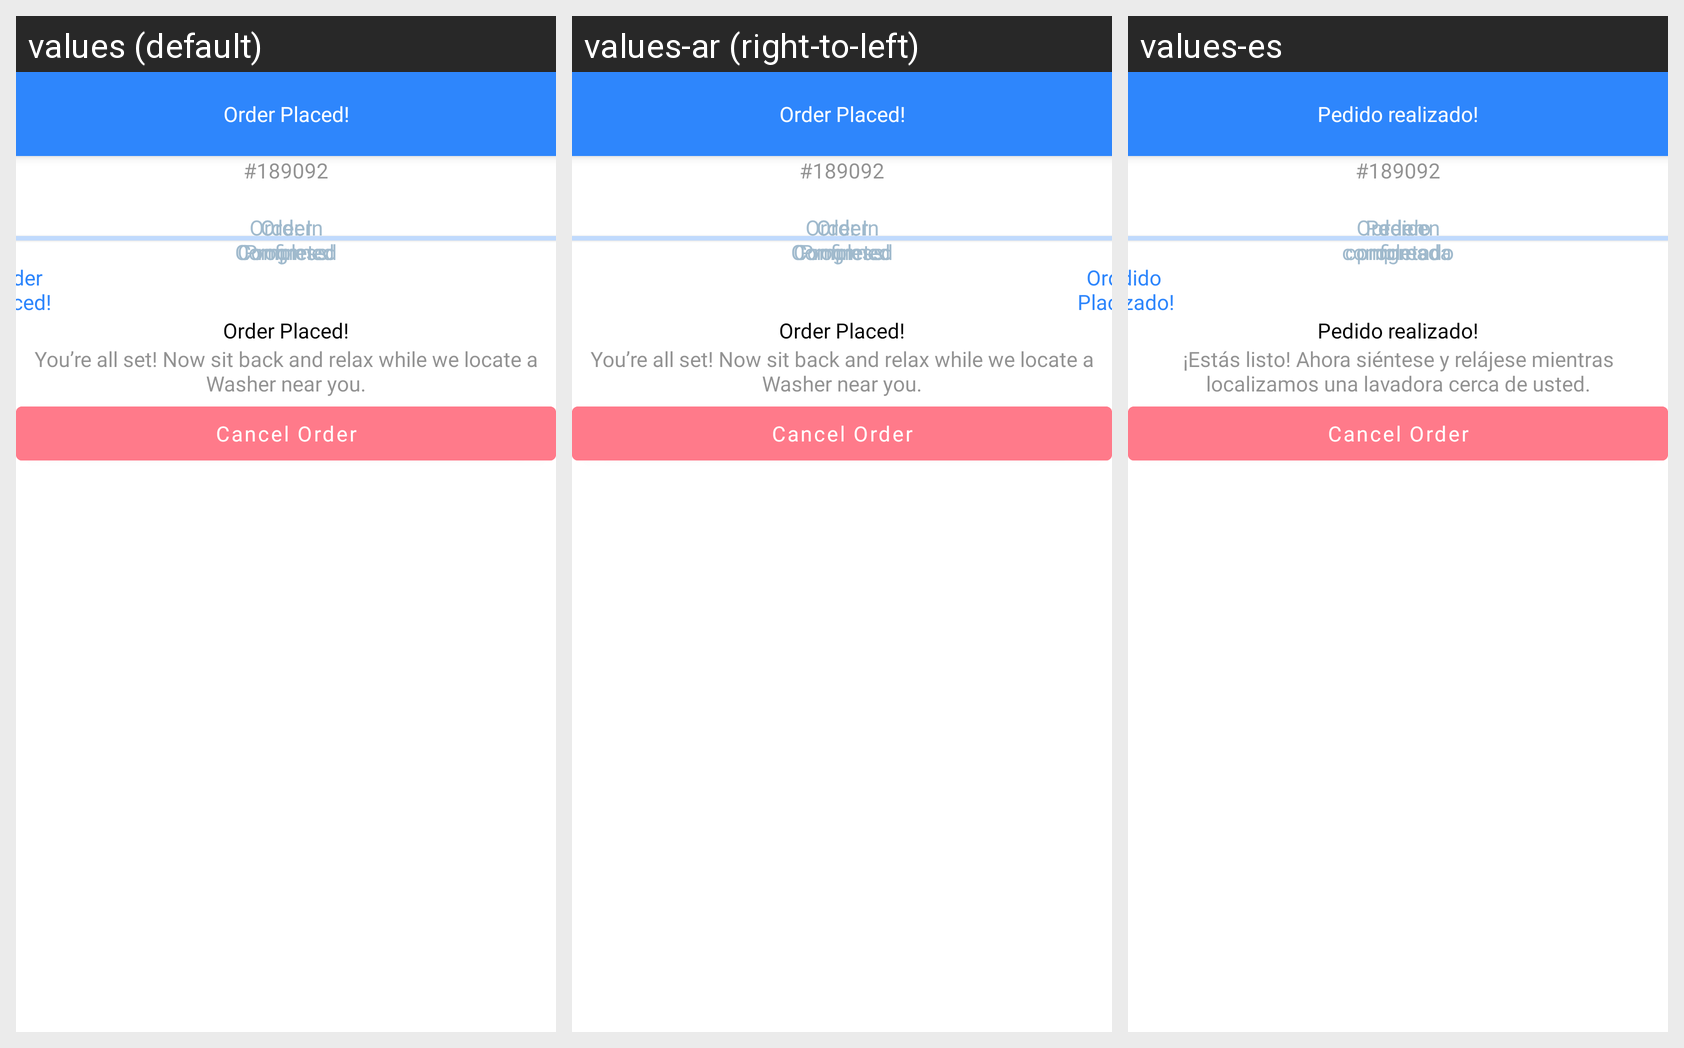

The Android screen above is rendered under several locales of the same app. Produce the string resources it draws, with the default and per-locale values.
Android screen res/layout/fragment_order_placed.xml rendered under 3 locales, left to right: values (default), values-ar (right-to-left), values-es. Device: Nexus 5 (rendered at 1080×1920; each locale shown at half size, 540×960, under a caption strip naming it); theme Theme.WashHomeApplication.
Strings drawn on this screen, with the default value and each locale's value (text and hints the layout hard-codes, and strings that could not be matched under every locale, appear in the picture but are not listed):

order_placed
  values: Order Placed!
  values-ar: Order Placed!  [not translated; the default value is used]
  values-es: Pedido realizado!

order_confirmed
  values: Order Confirmed
  values-ar: Order Confirmed  [not translated; the default value is used]
  values-es: orden confirmada

order_status_in_progress
  values: Order In Progress
  values-ar: Order In Progress  [not translated; the default value is used]
  values-es: Orden en progreso

order_status_completed
  values: Order Completed
  values-ar: Order Completed  [not translated; the default value is used]
  values-es: Pedido completado

you_re_all_set_now_sit_back_and_relax
  values: You’re all set! Now sit back and relax while we locate a Washer near you.
  values-ar: You’re all set! Now sit back and relax while we locate a Washer near you.  [not translated; the default value is used]
  values-es: ¡Estás listo! Ahora siéntese y relájese mientras localizamos una lavadora cerca de usted.

cancel_order
  values: Cancel Order
  values-ar: Cancel Order  [not translated; the default value is used]
  values-es: Cancel Order  [not translated; the default value is used]
